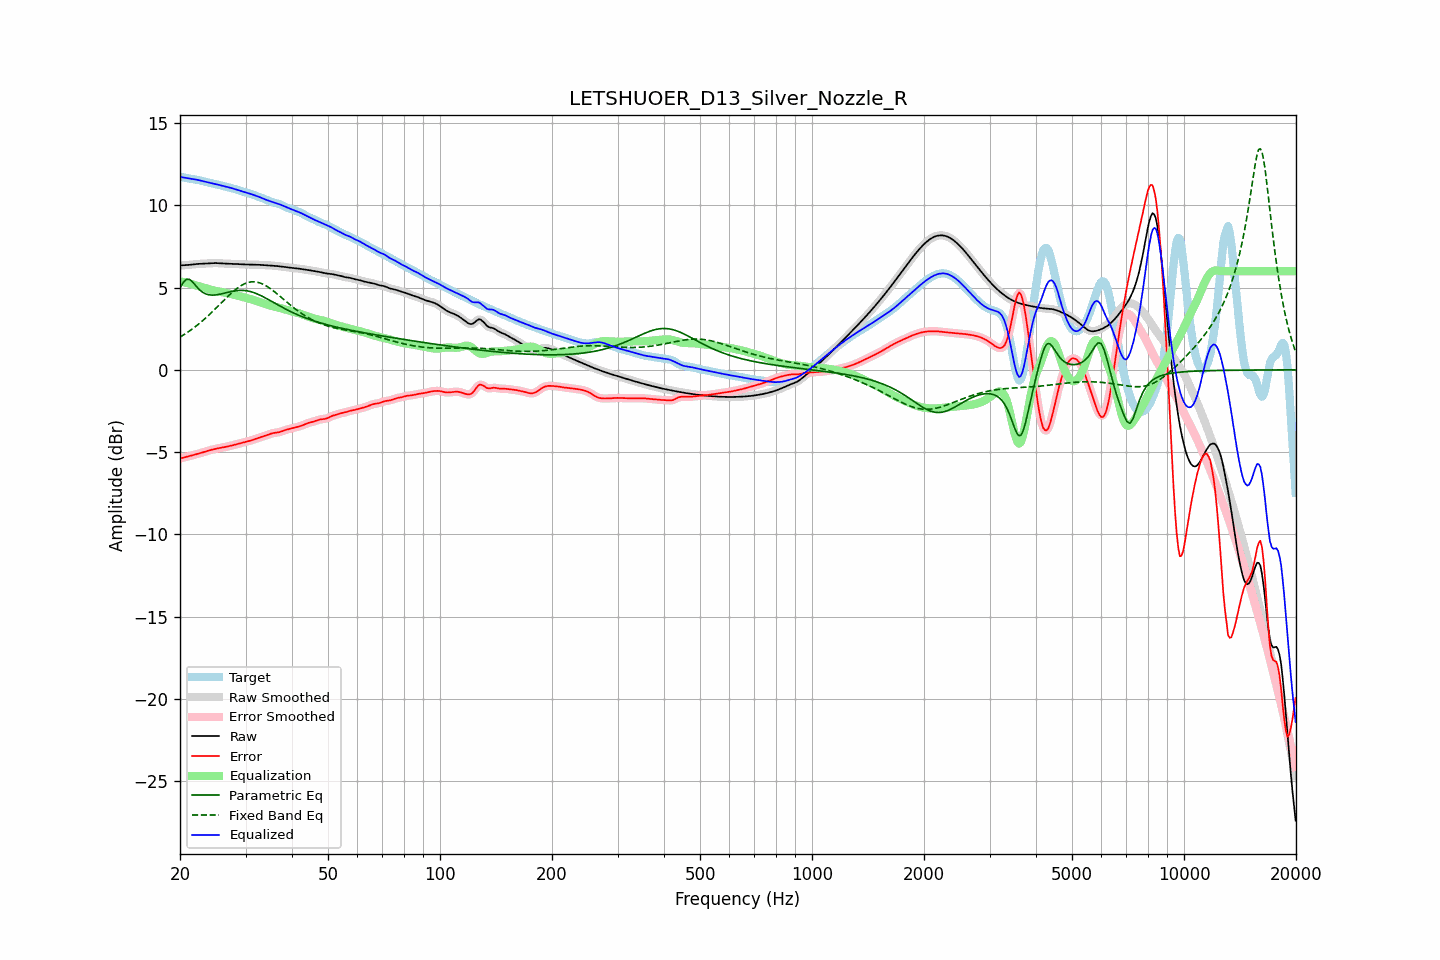

The file beside this chart, header and first rows:
frequency, raw, error, smoothed, error_smoothed, equalization, parametric_eq, fixed_band_eq, equalized_raw, equalized_smoothed, target
20.00, 6.34, -5.39, 6.35, -5.39, 5.39, 4.98, 1.99, 11.74, 11.74, 11.74
20.20, 6.35, -5.37, 6.35, -5.37, 5.37, 5.14, 2.05, 11.72, 11.72, 11.72
20.40, 6.36, -5.34, 6.36, -5.34, 5.34, 5.31, 2.11, 11.70, 11.70, 11.70
20.61, 6.36, -5.32, 6.36, -5.32, 5.32, 5.41, 2.17, 11.68, 11.68, 11.68
20.81, 6.37, -5.29, 6.37, -5.29, 5.29, 5.51, 2.23, 11.66, 11.66, 11.66
21.02, 6.37, -5.27, 6.38, -5.27, 5.27, 5.50, 2.30, 11.64, 11.64, 11.64
21.23, 6.38, -5.24, 6.38, -5.24, 5.24, 5.50, 2.37, 11.63, 11.63, 11.63
21.44, 6.40, -5.21, 6.40, -5.21, 5.22, 5.41, 2.44, 11.61, 11.61, 11.61
21.66, 6.41, -5.19, 6.41, -5.19, 5.19, 5.32, 2.51, 11.60, 11.60, 11.60
21.87, 6.42, -5.16, 6.42, -5.16, 5.16, 5.21, 2.58, 11.58, 11.58, 11.58
22.09, 6.43, -5.14, 6.43, -5.14, 5.14, 5.09, 2.66, 11.57, 11.57, 11.57
22.31, 6.44, -5.11, 6.44, -5.11, 5.11, 4.98, 2.74, 11.55, 11.55, 11.55
22.54, 6.44, -5.08, 6.44, -5.08, 5.08, 4.88, 2.82, 11.53, 11.53, 11.53
22.76, 6.45, -5.05, 6.45, -5.05, 5.05, 4.80, 2.90, 11.50, 11.50, 11.50
22.99, 6.45, -5.02, 6.45, -5.02, 5.02, 4.72, 2.98, 11.48, 11.48, 11.48
23.22, 6.46, -4.99, 6.46, -4.99, 4.99, 4.67, 3.07, 11.45, 11.45, 11.45
23.45, 6.46, -4.96, 6.46, -4.96, 4.96, 4.62, 3.15, 11.43, 11.43, 11.43
23.69, 6.47, -4.93, 6.47, -4.93, 4.93, 4.59, 3.24, 11.40, 11.40, 11.40
23.92, 6.48, -4.90, 6.48, -4.90, 4.91, 4.56, 3.33, 11.38, 11.38, 11.38
24.16, 6.48, -4.88, 6.48, -4.88, 4.88, 4.55, 3.43, 11.36, 11.36, 11.36
24.40, 6.49, -4.85, 6.49, -4.85, 4.85, 4.54, 3.52, 11.34, 11.34, 11.34
24.65, 6.49, -4.83, 6.49, -4.83, 4.83, 4.55, 3.62, 11.32, 11.32, 11.32
24.89, 6.49, -4.80, 6.49, -4.80, 4.81, 4.55, 3.71, 11.30, 11.30, 11.30
25.14, 6.49, -4.78, 6.49, -4.78, 4.79, 4.57, 3.81, 11.27, 11.27, 11.27
25.39, 6.49, -4.76, 6.48, -4.76, 4.77, 4.58, 3.91, 11.25, 11.25, 11.25
25.65, 6.48, -4.75, 6.48, -4.75, 4.75, 4.60, 4.00, 11.23, 11.23, 11.22
25.91, 6.47, -4.73, 6.47, -4.73, 4.73, 4.62, 4.10, 11.20, 11.20, 11.20
26.16, 6.46, -4.71, 6.46, -4.71, 4.71, 4.65, 4.20, 11.17, 11.17, 11.18
26.43, 6.46, -4.69, 6.46, -4.69, 4.69, 4.67, 4.30, 11.15, 11.15, 11.15
26.69, 6.45, -4.67, 6.45, -4.67, 4.67, 4.69, 4.39, 11.13, 11.13, 11.13
26.96, 6.45, -4.65, 6.45, -4.65, 4.65, 4.72, 4.49, 11.10, 11.10, 11.10
27.23, 6.45, -4.63, 6.45, -4.63, 4.63, 4.74, 4.58, 11.08, 11.08, 11.08
27.50, 6.45, -4.61, 6.45, -4.61, 4.61, 4.76, 4.67, 11.05, 11.05, 11.05
27.77, 6.44, -4.58, 6.44, -4.58, 4.58, 4.78, 4.75, 11.03, 11.03, 11.03
28.05, 6.44, -4.56, 6.44, -4.56, 4.56, 4.80, 4.84, 11.00, 11.00, 11.00
28.33, 6.43, -4.53, 6.43, -4.53, 4.53, 4.81, 4.92, 10.97, 10.97, 10.97
28.62, 6.43, -4.51, 6.43, -4.51, 4.51, 4.82, 4.99, 10.93, 10.93, 10.93
28.90, 6.42, -4.48, 6.42, -4.48, 4.48, 4.83, 5.06, 10.90, 10.90, 10.90
29.19, 6.42, -4.45, 6.42, -4.45, 4.45, 4.83, 5.12, 10.87, 10.87, 10.87
29.48, 6.41, -4.43, 6.41, -4.43, 4.43, 4.83, 5.17, 10.84, 10.84, 10.84
29.78, 6.41, -4.40, 6.41, -4.40, 4.40, 4.82, 5.23, 10.81, 10.81, 10.81
30.08, 6.41, -4.38, 6.41, -4.38, 4.38, 4.81, 5.26, 10.79, 10.79, 10.78
30.38, 6.41, -4.35, 6.41, -4.35, 4.35, 4.80, 5.30, 10.76, 10.76, 10.76
30.68, 6.40, -4.33, 6.40, -4.33, 4.32, 4.78, 5.32, 10.73, 10.73, 10.73
30.99, 6.40, -4.30, 6.40, -4.30, 4.30, 4.75, 5.34, 10.70, 10.70, 10.70
31.30, 6.40, -4.27, 6.40, -4.27, 4.27, 4.72, 5.35, 10.66, 10.66, 10.67
31.61, 6.39, -4.24, 6.39, -4.24, 4.23, 4.69, 5.35, 10.63, 10.63, 10.63
31.93, 6.39, -4.20, 6.39, -4.20, 4.20, 4.66, 5.34, 10.59, 10.59, 10.59
32.24, 6.39, -4.17, 6.39, -4.17, 4.17, 4.62, 5.33, 10.56, 10.56, 10.56
32.57, 6.39, -4.13, 6.39, -4.13, 4.14, 4.57, 5.30, 10.52, 10.52, 10.52
32.89, 6.38, -4.10, 6.38, -4.10, 4.10, 4.53, 5.27, 10.49, 10.48, 10.48
33.22, 6.38, -4.07, 6.38, -4.07, 4.07, 4.48, 5.23, 10.44, 10.44, 10.44
33.55, 6.37, -4.04, 6.37, -4.04, 4.03, 4.43, 5.19, 10.40, 10.40, 10.41
33.89, 6.36, -4.01, 6.36, -4.01, 4.00, 4.38, 5.14, 10.36, 10.36, 10.37
34.23, 6.36, -3.97, 6.36, -3.97, 3.97, 4.33, 5.08, 10.32, 10.32, 10.33
34.57, 6.35, -3.94, 6.35, -3.94, 3.94, 4.27, 5.02, 10.29, 10.29, 10.29
34.92, 6.35, -3.90, 6.35, -3.90, 3.91, 4.22, 4.95, 10.26, 10.26, 10.25
35.27, 6.34, -3.87, 6.34, -3.87, 3.88, 4.16, 4.88, 10.22, 10.22, 10.21
35.62, 6.33, -3.84, 6.33, -3.85, 3.86, 4.11, 4.81, 10.19, 10.19, 10.18
35.97, 6.32, -3.83, 6.32, -3.83, 3.84, 4.05, 4.73, 10.16, 10.16, 10.15
... 635 more rows
